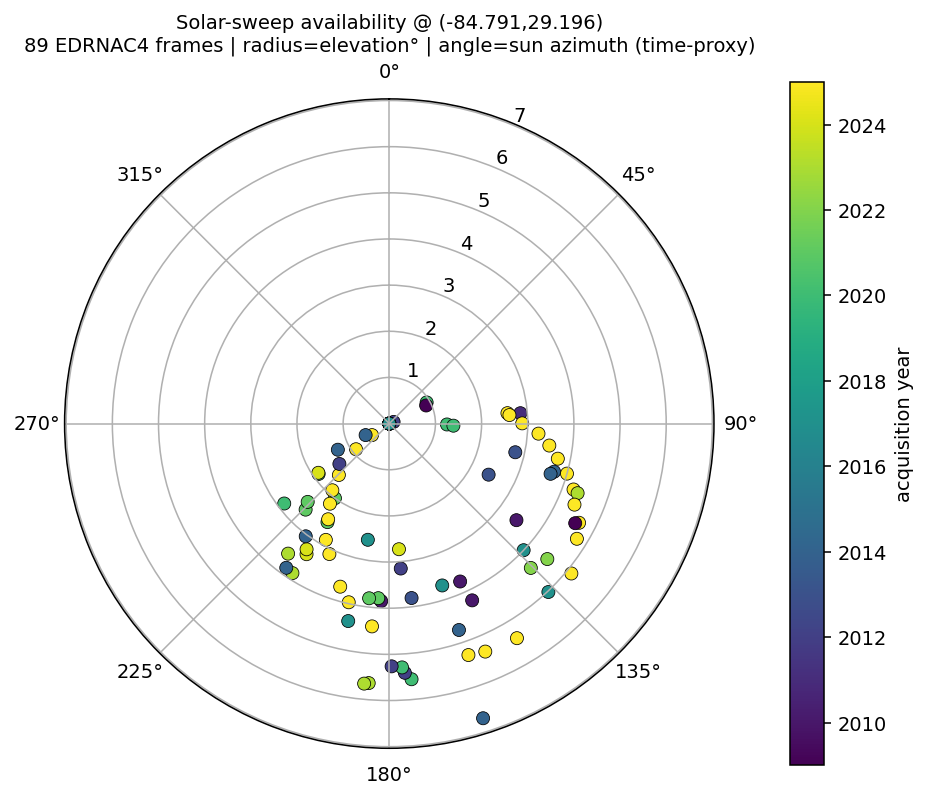

The file beside this chart, header and first rows:
product, utc, incidence_deg, sun_elev_deg, emission_deg, phase_deg, sun_az_deg, az_source, center_lat, center_lon, download_url, covers_site, margin_m
nac.m1360142117re, 2020-11-16T05:00:50+00:00, 93.62, -3.62, 1.14, 93.34, 6.793, proxy, -85.42, 39.73, https://pds.lroc.im-ldi.com/data/LRO-L-L…, yes, 1030
nac.m1467388615re, 2024-04-10T11:42:29+00:00, 94.66, -4.66, 79.95, 18.32, 18.91, proxy, -82.96, 25.16, https://pds.lroc.im-ldi.com/data/LRO-L-L…, yes, 8024
nac.m1332369859re, 2019-12-30T18:29:52+00:00, 90.98, -0.98, 1.16, 90.28, 48.22, proxy, -84.85, 28.33, https://pds.lroc.im-ldi.com/data/LRO-L-L…, yes, 886
nac.m1332390958le, 2019-12-31T00:21:31+00:00, 91.37, -1.37, 1.71, 92.36, 51.2, proxy, -85.09, 20.01, https://pds.lroc.im-ldi.com/data/LRO-L-L…, yes, 1287
nac.m1360522518re, 2020-11-20T14:40:51+00:00, 89.07, 0.93, 1.15, 88.71, 60.47, proxy, -84.3, 41.34, https://pds.lroc.im-ldi.com/data/LRO-L-L…, yes, 1360
nac.m116101632re, 2009-12-22T06:12:46+00:00, 89.11, 0.89, 1.15, 87.96, 63.84, proxy, -86.03, 28.71, https://pds.lroc.im-ldi.com/data/LRO-L-L…, yes, 1277
nac.m1110539537le, 2012-12-19T06:57:50+00:00, 89.9, 0.1, 1.68, 91.58, 68.71, proxy, -84.8, 28.8, https://pds.lroc.im-ldi.com/data/LRO-L-L…, yes, 895
nac.m1495922531le, 2025-03-06T17:47:43+00:00, 87.43, 2.57, 57.33, 32.29, 84.95, proxy, -84.77, 29.99, https://pds.lroc.im-ldi.com/data/LRO-L-L…, yes, 5366
nac.m177489547le, 2011-12-02T18:24:40+00:00, 87.15, 2.85, 1.69, 88.73, 85.47, proxy, -83.98, 28.46, https://pds.lroc.im-ldi.com/data/LRO-L-L…, yes, 744
nac.m1495929539le, 2025-03-06T19:44:32+00:00, 87.39, 2.61, 57.11, 32.43, 85.94, proxy, -84.75, 29.46, https://pds.lroc.im-ldi.com/data/LRO-L-L…, yes, 6636
nac.m1495957572le, 2025-03-07T03:31:45+00:00, 87.12, 2.88, 55.18, 33.84, 89.9, proxy, -84.71, 28.71, https://pds.lroc.im-ldi.com/data/LRO-L-L…, yes, 6315
nac.m1353083691re, 2020-08-26T12:20:24+00:00, 88.75, 1.25, 1.14, 87.66, 90.87, proxy, -84.14, 22.62, https://pds.lroc.im-ldi.com/data/LRO-L-L…, yes, 1262
nac.m1353090727le, 2020-08-26T14:17:40+00:00, 88.61, 1.39, 1.7, 90.25, 91.87, proxy, -84.29, 24.06, https://pds.lroc.im-ldi.com/data/LRO-L-L…, yes, 616
nac.m1495985617le, 2025-03-07T11:19:10+00:00, 86.76, 3.24, 51.82, 36.53, 93.85, proxy, -84.72, 29.6, https://pds.lroc.im-ldi.com/data/LRO-L-L…, yes, 4141
nac.m1496013656le, 2025-03-07T19:06:29+00:00, 86.5, 3.5, 48.99, 38.86, 97.81, proxy, -84.73, 29.33, https://pds.lroc.im-ldi.com/data/LRO-L-L…, yes, 4156
nac.m1496041687le, 2025-03-08T02:53:40+00:00, 86.27, 3.73, 46.06, 41.35, 101.8, proxy, -84.74, 28.91, https://pds.lroc.im-ldi.com/data/LRO-L-L…, yes, 4735
nac.m1138847117le, 2013-11-11T22:10:50+00:00, 87.2, 2.8, 1.68, 88.71, 102.8, proxy, -86.02, 35.69, https://pds.lroc.im-ldi.com/data/LRO-L-L…, yes, 681
nac.m1496069741le, 2025-03-08T10:41:14+00:00, 86.0, 4.0, 42.13, 44.79, 105.7, proxy, -84.79, 29.67, https://pds.lroc.im-ldi.com/data/LRO-L-L…, yes, 3149
nac.m1169489046re, 2014-11-01T13:49:39+00:00, 86.28, 3.72, 1.14, 85.21, 106.3, proxy, -84.13, 26.91, https://pds.lroc.im-ldi.com/data/LRO-L-L…, yes, 953
nac.m1169496158le, 2014-11-01T15:48:11+00:00, 86.34, 3.66, 1.69, 87.86, 107.3, proxy, -84.4, 27.43, https://pds.lroc.im-ldi.com/data/LRO-L-L…, yes, 1106
nac.m1496097780le, 2025-03-08T18:28:32+00:00, 85.76, 4.24, 38.62, 47.88, 109.7, proxy, -84.76, 29.4, https://pds.lroc.im-ldi.com/data/LRO-L-L…, yes, 2607
nac.m1434867405le, 2023-03-31T02:02:18+00:00, 85.65, 4.35, 68.35, 58.19, 110.3, proxy, -85.01, 26.45, https://pds.lroc.im-ldi.com/data/LRO-L-L…, yes, 8507
nac.m1496125807le, 2025-03-09T02:15:41+00:00, 85.62, 4.38, 36.25, 50.0, 113.6, proxy, -84.84, 29.21, https://pds.lroc.im-ldi.com/data/LRO-L-L…, yes, 2392
nac.m1118537592re, 2013-03-21T20:38:45+00:00, 87.58, 2.42, 1.16, 87.09, 117.2, proxy, -85.46, 25.11, https://pds.lroc.im-ldi.com/data/LRO-L-L…, yes, 747
nac.m1496153858le, 2025-03-09T10:03:11+00:00, 85.36, 4.64, 32.29, 53.57, 117.6, proxy, -84.73, 28.71, https://pds.lroc.im-ldi.com/data/LRO-L-L…, yes, 2613
nac.m111383847le, 2009-10-28T15:43:00+00:00, 85.43, 4.57, 1.71, 86.17, 118.2, proxy, -86.48, 27.14, https://pds.lroc.im-ldi.com/data/LRO-L-L…, yes, 687
nac.m1496181900le, 2025-03-09T17:50:33+00:00, 85.23, 4.77, 29.64, 56.0, 121.5, proxy, -84.81, 29.26, https://pds.lroc.im-ldi.com/data/LRO-L-L…, yes, 2371
nac.m126756593re, 2010-04-24T13:55:27+00:00, 86.54, 3.46, 1.14, 85.97, 127.2, proxy, -84.66, 29.3, https://pds.lroc.im-ldi.com/data/LRO-L-L…, yes, 640
nac.m1496237988le, 2025-03-10T09:25:21+00:00, 84.89, 5.11, 23.06, 62.1, 129.5, proxy, -84.78, 30.03, https://pds.lroc.im-ldi.com/data/LRO-L-L…, yes, 1032
nac.m1409497010re, 2022-06-10T10:42:23+00:00, 85.49, 4.51, 1.16, 84.34, 130.6, proxy, -84.07, 19.53, https://pds.lroc.im-ldi.com/data/LRO-L-L…, yes, 908
nac.m1266635336le, 2017-11-29T22:54:29+00:00, 86.0, 4.0, 1.7, 87.1, 133.3, proxy, -84.46, 33.51, https://pds.lroc.im-ldi.com/data/LRO-L-L…, yes, 901
nac.m1409532146le, 2022-06-10T20:27:59+00:00, 85.62, 4.38, 1.71, 87.3, 135.6, proxy, -84.69, 26.64, https://pds.lroc.im-ldi.com/data/LRO-L-L…, yes, 1232
nac.m1259004576le, 2017-09-02T15:15:09+00:00, 84.98, 5.02, 1.7, 86.25, 136.6, proxy, -84.39, 25.75, https://pds.lroc.im-ldi.com/data/LRO-L-L…, yes, 672
nac.m1496378219le, 2025-03-12T00:22:32+00:00, 84.59, 5.41, 18.21, 66.52, 149.2, proxy, -84.75, 30.48, https://pds.lroc.im-ldi.com/data/LRO-L-L…, yes, 877
nac.m124401181le, 2010-03-28T07:38:36+00:00, 85.77, 4.23, 1.69, 85.79, 154.9, proxy, -84.25, 28.46, https://pds.lroc.im-ldi.com/data/LRO-L-L…, yes, 1109
nac.m124407961re, 2010-03-28T09:31:36+00:00, 86.25, 3.75, 1.14, 86.31, 155.8, proxy, -84.72, 29.19, https://pds.lroc.im-ldi.com/data/LRO-L-L…, yes, 1024
nac.m1496434319le, 2025-03-12T15:57:31+00:00, 84.64, 5.36, 21.1, 63.68, 157.2, proxy, -84.74, 29.77, https://pds.lroc.im-ldi.com/data/LRO-L-L…, yes, 1327
nac.m1496462370le, 2025-03-12T23:45:03+00:00, 84.7, 5.3, 22.49, 62.34, 161.1, proxy, -84.73, 29.12, https://pds.lroc.im-ldi.com/data/LRO-L-L…, yes, 1196
nac.m1164776359re, 2014-09-08T00:44:52+00:00, 85.28, 4.72, 1.14, 85.03, 161.3, proxy, -85.9, 35.81, https://pds.lroc.im-ldi.com/data/LRO-L-L…, yes, 1059
nac.m1264286453le, 2017-11-02T18:26:26+00:00, 86.31, 3.69, 1.7, 87.89, 161.9, proxy, -84.52, 32.63, https://pds.lroc.im-ldi.com/data/LRO-L-L…, yes, 891
nac.m1164783437le, 2014-09-08T02:42:50+00:00, 83.3, 6.7, 1.69, 83.55, 162.3, proxy, -84.06, 25.58, https://pds.lroc.im-ldi.com/data/LRO-L-L…, yes, 974
nac.m1113828140le, 2013-01-26T08:27:53+00:00, 86.19, 3.81, 1.68, 87.4, 172.7, proxy, -84.07, 32.09, https://pds.lroc.im-ldi.com/data/LRO-L-L…, yes, 764
nac.m1346025755re, 2020-06-05T19:48:08+00:00, 84.44, 5.56, 1.14, 83.96, 175, proxy, -84.4, 25.39, https://pds.lroc.im-ldi.com/data/LRO-L-L…, yes, 1064
nac.m183230318le, 2012-02-07T05:04:11+00:00, 86.85, 3.15, 1.68, 87.96, 175.5, proxy, -84.97, 28.57, https://pds.lroc.im-ldi.com/data/LRO-L-L…, yes, 703
nac.m1473601898le, 2024-06-21T09:37:11+00:00, 87.27, 2.73, 67.25, 65.92, 175.6, proxy, -85.14, 32.02, https://pds.lroc.im-ldi.com/data/LRO-L-L…, yes, 6324
nac.m1101097181le, 2012-09-01T00:05:13+00:00, 84.59, 5.41, 1.68, 85.1, 176.4, proxy, -85.49, 30.89, https://pds.lroc.im-ldi.com/data/LRO-L-L…, yes, 654
nac.m1346039811le, 2020-06-05T23:42:24+00:00, 84.71, 5.29, 1.7, 85.31, 177, proxy, -84.57, 26.31, https://pds.lroc.im-ldi.com/data/LRO-L-L…, yes, 769
nac.m1101118606le, 2012-09-01T06:02:19+00:00, 84.74, 5.26, 11.58, 81.41, 179.4, proxy, -85.48, 31.48, https://pds.lroc.im-ldi.com/data/LRO-L-L…, yes, 808
nac.m122046291le, 2010-03-01T01:30:26+00:00, 86.15, 3.85, 1.69, 86.94, 182.6, proxy, -84.06, 28.25, https://pds.lroc.im-ldi.com/data/LRO-L-L…, yes, 1049
nac.m1379255373le, 2021-06-25T10:15:06+00:00, 86.21, 3.79, 1.72, 87.76, 183.6, proxy, -84.83, 25.09, https://pds.lroc.im-ldi.com/data/LRO-L-L…, yes, 1990
nac.m1435393665re, 2023-04-06T04:13:18+00:00, 84.36, 5.64, 1.16, 83.57, 184.5, proxy, -84.41, 19.9, https://pds.lroc.im-ldi.com/data/LRO-L-L…, yes, 1047
nac.m1496630688le, 2025-03-14T22:30:21+00:00, 85.59, 4.41, 36.63, 49.06, 184.9, proxy, -84.75, 29.14, https://pds.lroc.im-ldi.com/data/LRO-L-L…, yes, 2345
nac.m1435400681re, 2023-04-06T06:10:14+00:00, 84.34, 5.66, 1.16, 83.55, 185.5, proxy, -84.37, 18.83, https://pds.lroc.im-ldi.com/data/LRO-L-L…, yes, 1164
nac.m1379276479re, 2021-06-25T16:06:52+00:00, 86.19, 3.81, 1.16, 85.11, 186.6, proxy, -84.95, 19.36, https://pds.lroc.im-ldi.com/data/LRO-L-L…, yes, 760
nac.m1261937508le, 2017-10-06T13:57:21+00:00, 87.44, 2.56, 1.7, 89.13, 190.5, proxy, -84.62, 31.39, https://pds.lroc.im-ldi.com/data/LRO-L-L…, yes, 899
nac.m1254292385re, 2017-07-10T02:18:38+00:00, 85.63, 4.37, 1.14, 85.58, 191.8, proxy, -85.14, 32.07, https://pds.lroc.im-ldi.com/data/LRO-L-L…, yes, 1086
nac.m1496686792le, 2025-03-15T14:05:25+00:00, 86.03, 3.97, 41.35, 44.77, 192.8, proxy, -84.74, 28.93, https://pds.lroc.im-ldi.com/data/LRO-L-L…, yes, 2568
nac.m1496714841le, 2025-03-15T21:52:54+00:00, 86.31, 3.69, 43.6, 42.78, 196.7, proxy, -84.82, 28.36, https://pds.lroc.im-ldi.com/data/LRO-L-L…, yes, 3467
nac.m1496770943le, 2025-03-16T13:27:56+00:00, 86.89, 3.11, 48.13, 38.81, 204.7, proxy, -84.78, 28.93, https://pds.lroc.im-ldi.com/data/LRO-L-L…, yes, 4534
nac.m1496798990le, 2025-03-16T21:15:22+00:00, 87.13, 2.87, 50.69, 36.47, 208.6, proxy, -84.83, 27.71, https://pds.lroc.im-ldi.com/data/LRO-L-L…, yes, 2788
... 29 more rows
